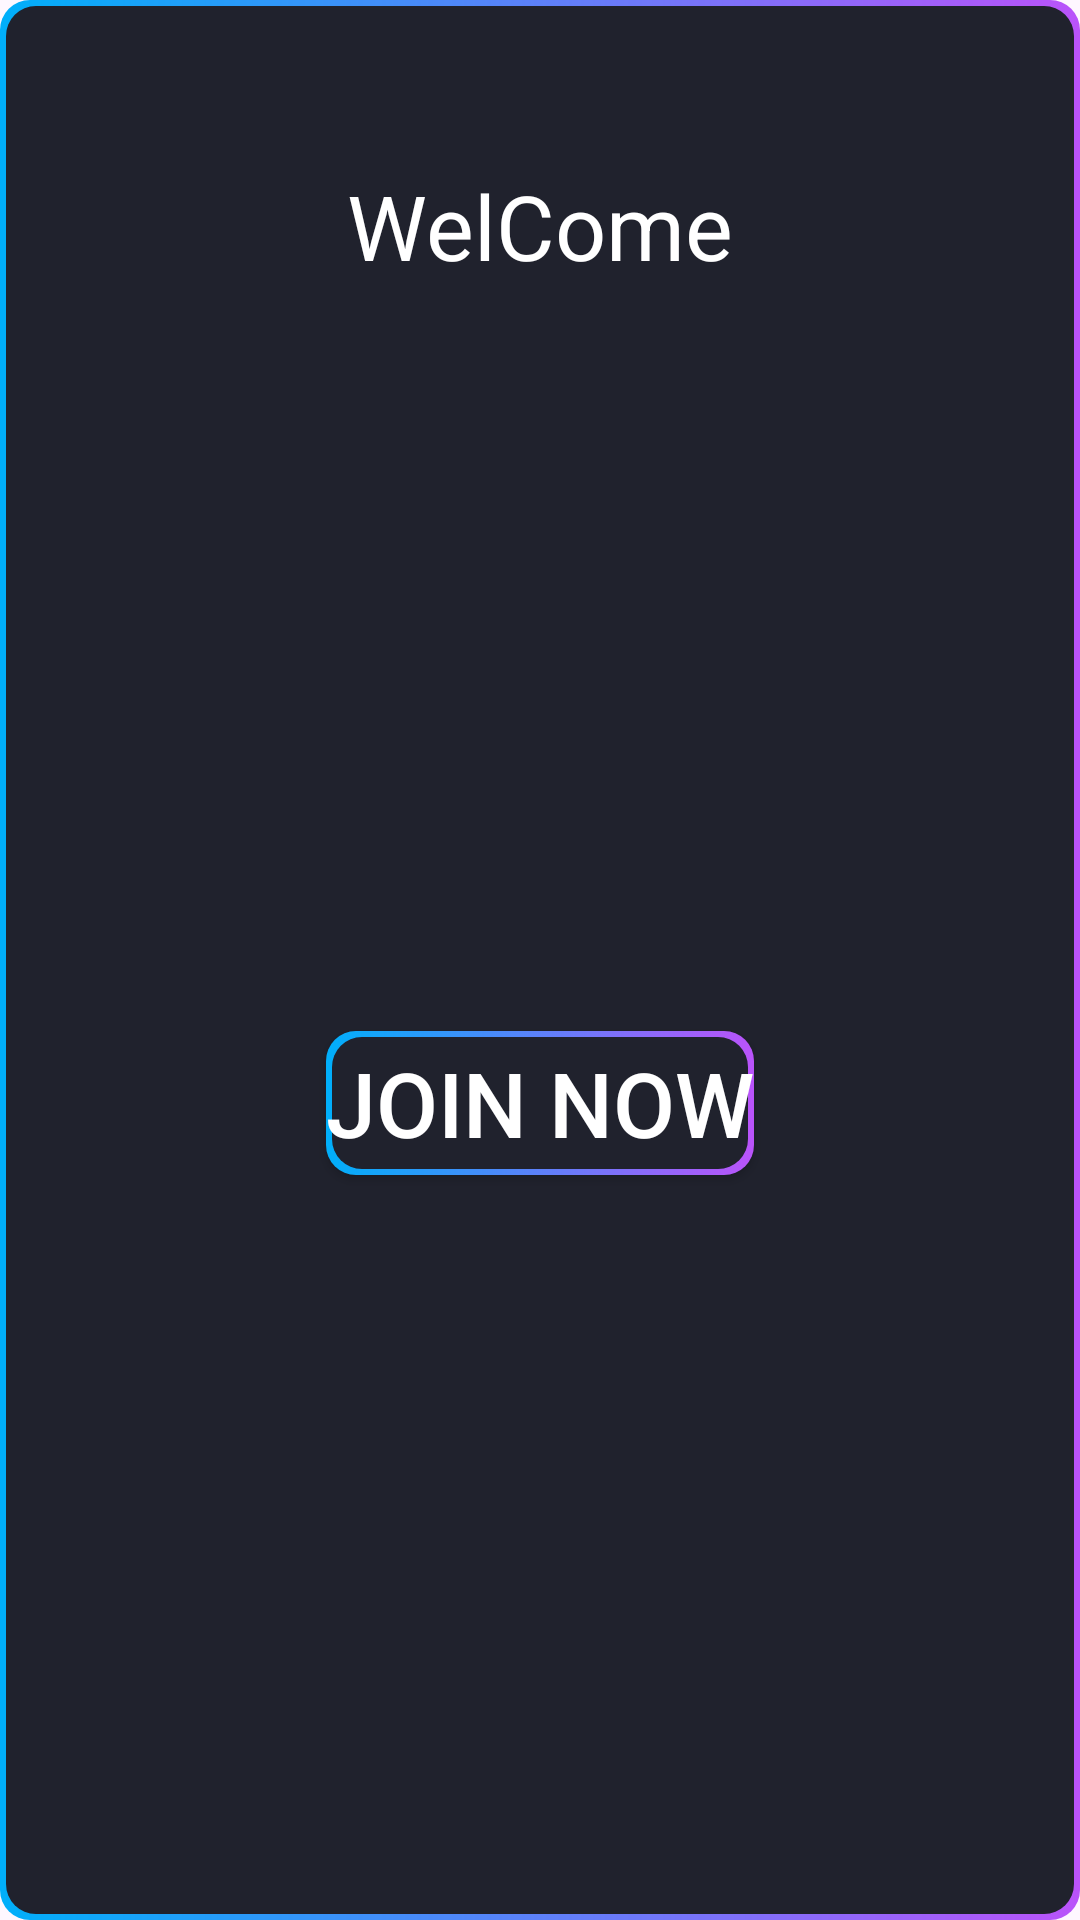

The Android layout XML behind this screen, and the referenced resources:
<!-- AndroidManifest.xml: application theme Theme.B192 -->
<!-- res/layout/custom_dialog.xml -->
<?xml version="1.0" encoding="utf-8"?>
<androidx.constraintlayout.widget.ConstraintLayout xmlns:android="http://schemas.android.com/apk/res/android"
    xmlns:app="http://schemas.android.com/apk/res-auto"
    xmlns:tools="http://schemas.android.com/tools"
    android:background="@drawable/bg_custom_dialog"
    android:layout_width="match_parent"
    android:layout_height="wrap_content">

    <ImageView
        android:id="@+id/imageView"
        android:layout_width="0dp"
        android:layout_height="wrap_content"
        android:adjustViewBounds="true"
        android:layout_marginStart="30dp"
        android:layout_marginTop="30dp"
        android:layout_marginEnd="30dp"
        app:layout_constraintEnd_toEndOf="parent"
        app:layout_constraintStart_toStartOf="parent"
        app:layout_constraintTop_toTopOf="parent"
        app:srcCompat="@drawable/logo" />

    <TextView
        android:id="@+id/textView"
        android:layout_width="wrap_content"
        android:layout_height="wrap_content"
        android:layout_marginTop="25dp"
        android:textColor="#fff"
        android:text="WelCome"
        android:textSize="30sp"
        app:layout_constraintEnd_toEndOf="parent"
        app:layout_constraintStart_toStartOf="parent"
        app:layout_constraintTop_toBottomOf="@+id/imageView" />

    <androidx.appcompat.widget.AppCompatButton
        android:id="@+id/btnjoin"
        android:layout_width="wrap_content"
        android:layout_height="wrap_content"
        android:layout_marginTop="20dp"
        android:layout_marginBottom="20dp"
        android:background="@drawable/bg_custom_dialog"
        android:textColor="#fff"
        android:text="Join Now"
        android:textSize="30sp"
        app:layout_constraintBottom_toBottomOf="parent"
        app:layout_constraintEnd_toEndOf="parent"
        app:layout_constraintStart_toStartOf="parent"
        app:layout_constraintTop_toBottomOf="@+id/textView" />

    <ImageButton
        android:id="@+id/btnclose"
        android:background="@android:color/transparent"
        android:layout_width="wrap_content"
        android:layout_height="wrap_content"
        app:layout_constraintEnd_toEndOf="parent"
        app:layout_constraintTop_toTopOf="parent"
        app:srcCompat="@drawable/icon_close" />

</androidx.constraintlayout.widget.ConstraintLayout>
<!-- resources referenced by this layout -->
<resources>
  <!-- drawable bg_custom_dialog (drawable) -->
  <?xml version="1.0" encoding="utf-8"?>
  <layer-list xmlns:android="http://schemas.android.com/apk/res/android">
      <item>
          <shape android:shape="rectangle">
              <gradient
                  android:endColor="#ba53fa"
                  android:startColor="#00affa" />
              <corners android:radius="10dp" />
          </shape>
      </item>
  
      <item
          android:bottom="2dp"
          android:left="2dp"
          android:right="2dp"
          android:top="2dp">
          <shape android:shape="rectangle">
              <solid android:color="#20222d" />
              <corners android:radius="10dp" />
          </shape>
      </item>
  </layer-list>
  <style name="Theme.B192" parent="Base.Theme.B192" />
  <style name="Base.Theme.B192" parent="Theme.Material3.DayNight.NoActionBar">
          
          
      </style>
</resources>
